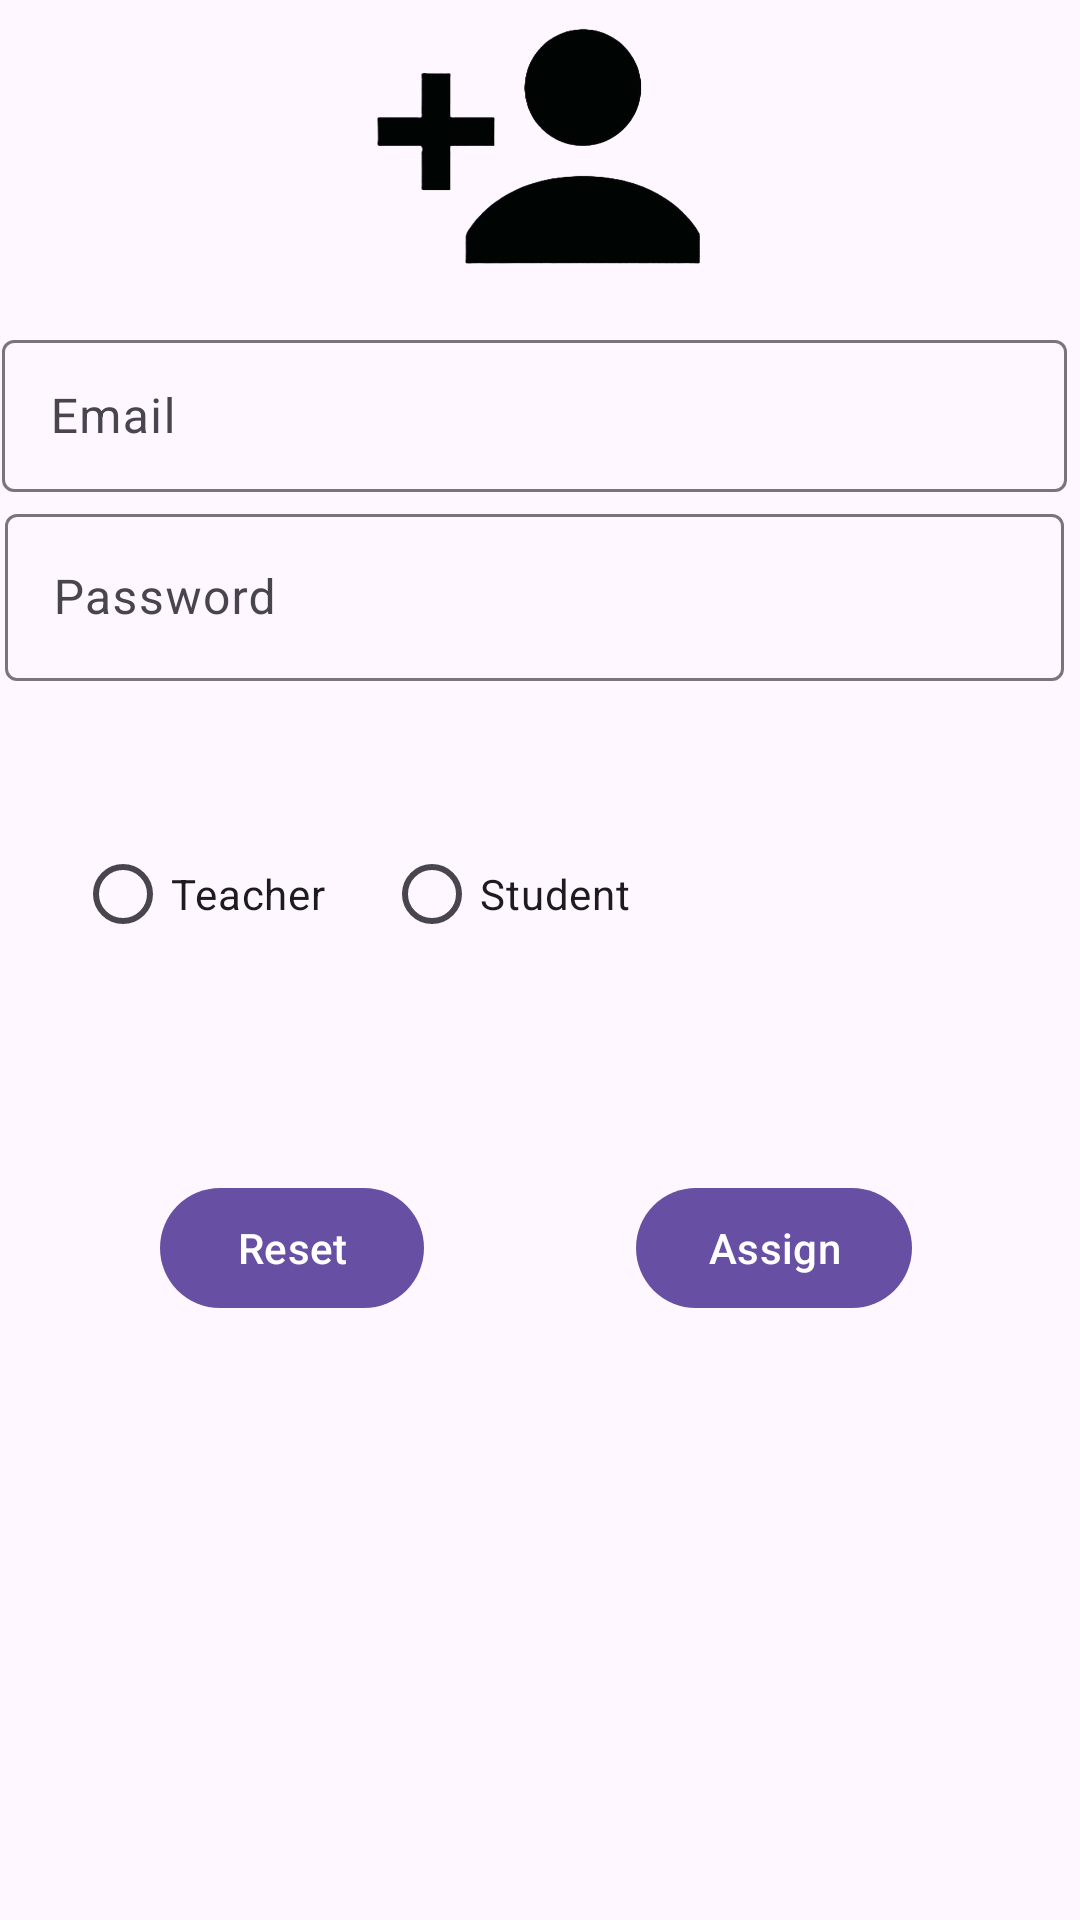

This screen was rendered from an Android layout file. Write that file and the resources it references.
<!-- AndroidManifest.xml: application theme Theme.Checking -->
<!-- res/layout/fragment_add_student_teacher.xml -->
<?xml version="1.0" encoding="utf-8"?>
<androidx.constraintlayout.widget.ConstraintLayout
    xmlns:android="http://schemas.android.com/apk/res/android"
    xmlns:app="http://schemas.android.com/apk/res-auto"
    xmlns:tools="http://schemas.android.com/tools"
    android:layout_width="match_parent"
    android:layout_height="match_parent"
    tools:context=".ui.addstudentnTeacher.AddStudentnTeacherFragment">

    <Button
        android:id="@+id/addStdReset"
        android:layout_width="wrap_content"
        android:layout_height="wrap_content"
        android:layout_marginStart="50dp"
        android:layout_marginEnd="25dp"
        android:layout_marginBottom="200dp"
        android:text="Reset"
        app:layout_constraintBottom_toBottomOf="parent"
        app:layout_constraintEnd_toStartOf="@+id/addStdAdd"
        app:layout_constraintHorizontal_bias="0.067"
        app:layout_constraintStart_toStartOf="parent" />

    <Button
        android:id="@+id/addStdAdd"
        android:layout_width="wrap_content"
        android:layout_height="wrap_content"
        android:layout_marginEnd="56dp"
        android:layout_marginBottom="200dp"
        android:text="Assign"
        app:layout_constraintBottom_toBottomOf="parent"
        app:layout_constraintEnd_toEndOf="parent" />

    <ImageView
        android:id="@+id/imageView"
        android:layout_width="120dp"
        android:layout_height="111dp"
        android:layout_marginStart="50dp"
        android:layout_marginEnd="50dp"
        android:layout_marginBottom="5dp"
        app:layout_constraintBottom_toTopOf="@+id/textInputLayout2"
        app:layout_constraintEnd_toEndOf="parent"
        app:layout_constraintHorizontal_bias="0.497"
        app:layout_constraintStart_toStartOf="parent"
        app:srcCompat="@drawable/add" />

    <com.google.android.material.textfield.TextInputLayout
        android:id="@+id/textInputLayout2"
        android:layout_width="355dp"
        android:layout_height="56dp"
        android:layout_marginStart="50dp"
        android:layout_marginEnd="50dp"
        android:layout_marginBottom="2dp"
        app:layout_constraintBottom_toTopOf="@+id/textInputLayout"
        app:layout_constraintEnd_toEndOf="parent"
        app:layout_constraintHorizontal_bias="0.522"
        app:layout_constraintStart_toStartOf="parent">

        <com.google.android.material.textfield.TextInputEditText
            android:id="@+id/addStdEmail"
            android:layout_width="match_parent"
            android:layout_height="wrap_content"
            android:hint="Email" />
    </com.google.android.material.textfield.TextInputLayout>

    <com.google.android.material.textfield.TextInputLayout
        android:id="@+id/textInputLayout"
        android:layout_width="353dp"
        android:layout_height="70dp"
        android:layout_marginStart="50dp"
        android:layout_marginEnd="50dp"
        android:layout_marginBottom="404dp"
        app:layout_constraintBottom_toBottomOf="parent"
        app:layout_constraintEnd_toEndOf="parent"
        app:layout_constraintHorizontal_bias="0.523"
        app:layout_constraintStart_toStartOf="parent">

        <com.google.android.material.textfield.TextInputEditText
            android:id="@+id/addStdPass"
            android:layout_width="match_parent"
            android:layout_height="wrap_content"
            android:hint="Password" />
    </com.google.android.material.textfield.TextInputLayout>

    <TextView
        android:id="@+id/addTeacherHeading"
        android:layout_width="450dp"
        android:layout_height="61dp"
        android:layout_marginStart="50dp"
        android:layout_marginEnd="50dp"
        android:layout_marginBottom="5dp"
        android:background="#000000"
        android:text="Assign"
        android:textAlignment="center"
        android:textColor="#FDFBFB"
        android:textSize="30sp"
        android:textStyle="bold|italic"
        app:layout_constraintBottom_toTopOf="@+id/imageView"
        app:layout_constraintEnd_toEndOf="parent"
        app:layout_constraintHorizontal_bias="0.504"
        app:layout_constraintStart_toStartOf="parent"
        app:layout_constraintTop_toTopOf="parent"
        app:layout_constraintVertical_bias="0.0" />

    <RadioGroup
        android:id="@+id/radioGroup"
        android:layout_width="249dp"
        android:layout_height="68dp"
        android:layout_marginBottom="308dp"
        android:orientation="horizontal"
        app:layout_constraintBottom_toBottomOf="parent"
        app:layout_constraintEnd_toEndOf="parent"
        app:layout_constraintHorizontal_bias="0.225"
        app:layout_constraintStart_toStartOf="parent">

        <RadioButton
            android:id="@+id/radioButtonTeacher"
            android:layout_width="103dp"
            android:layout_height="68dp"
            android:layout_marginBottom="56dp"
            android:text="Teacher"
            app:layout_constraintBottom_toTopOf="@+id/addStdReset"
            app:layout_constraintEnd_toStartOf="@+id/radioButtonStudent"
            app:layout_constraintHorizontal_bias="0.337"
            app:layout_constraintStart_toStartOf="parent" />

        <RadioButton
            android:id="@+id/radioButtonStudent"
            android:layout_width="103dp"
            android:layout_height="68dp"
            android:layout_marginEnd="64dp"
            android:layout_marginBottom="56dp"
            android:text="Student"
            app:layout_constraintBottom_toTopOf="@+id/addStdAdd"
            app:layout_constraintEnd_toEndOf="parent" />
    </RadioGroup>

</androidx.constraintlayout.widget.ConstraintLayout>
<!-- resources referenced by this layout -->
<resources>
  <!-- drawable add: png bitmap (drawable, 45734 bytes) -->
  <style name="Theme.Checking" parent="Base.Theme.Checking" />
  <style name="Base.Theme.Checking" parent="Theme.Material3.Light.NoActionBar">
          
          
      </style>
</resources>
